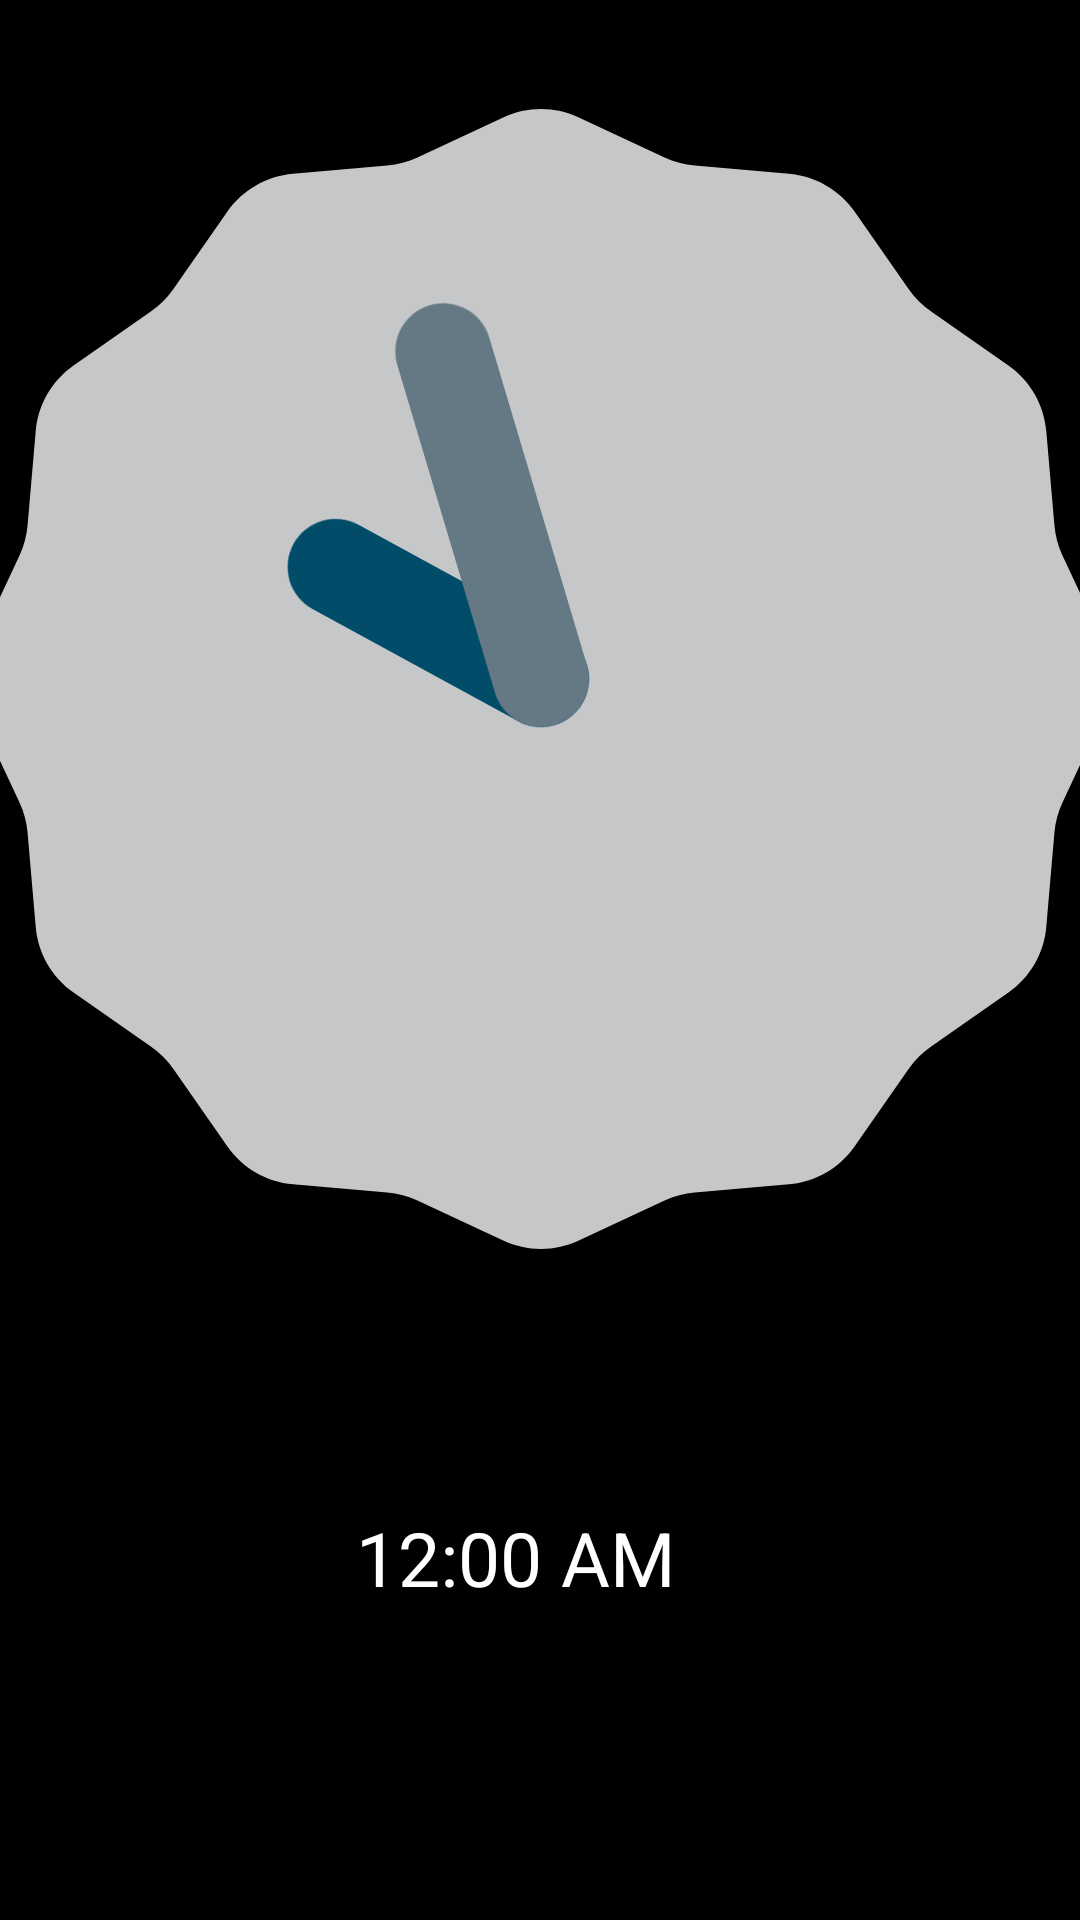

Write the Android layout XML for this screen, with the resource values it uses.
<!-- AndroidManifest.xml: application theme Theme.Clocko_meter -->
<!-- res/layout/fragment_clock.xml -->
<?xml version="1.0" encoding="utf-8"?>
<androidx.constraintlayout.widget.ConstraintLayout xmlns:android="http://schemas.android.com/apk/res/android"
    xmlns:tools="http://schemas.android.com/tools"
    android:layout_width="match_parent"
    android:layout_height="match_parent"
    android:background="@color/black"
    xmlns:app="http://schemas.android.com/apk/res-auto"
    tools:context=".FragmentClock">

    



    <AnalogClock

        android:id="@+id/analogClock"
        android:layout_width="419dp"
        android:layout_height="445dp"
        android:layout_marginTop="4dp"
        app:layout_constraintEnd_toEndOf="parent"
        app:layout_constraintStart_toStartOf="parent"
        app:layout_constraintTop_toTopOf="parent" />

    <DigitalClock

        android:layout_width="wrap_content"
        android:layout_height="wrap_content"
        android:textSize="25dp"
        android:textColor="@color/white"
        app:layout_constraintBottom_toBottomOf="parent"
        app:layout_constraintEnd_toEndOf="parent"
        app:layout_constraintHorizontal_bias="0.468"
        app:layout_constraintStart_toStartOf="parent"
        app:layout_constraintTop_toBottomOf="@+id/analogClock"
        app:layout_constraintVertical_bias="0.338"
        tools:ignore="MissingConstraints" />

</androidx.constraintlayout.widget.ConstraintLayout>
<!-- resources referenced by this layout -->
<resources>
  <style name="Theme.Clocko_meter" parent="Theme.MaterialComponents.Light.DarkActionBar">
          
          <item name="colorPrimary">@color/purple_500</item>
          <item name="colorPrimaryVariant">@color/purple_700</item>
          <item name="colorOnPrimary">@color/white</item>
          
          <item name="colorSecondary">@color/teal_200</item>
          <item name="colorSecondaryVariant">@color/teal_700</item>
          <item name="colorOnSecondary">@color/black</item>
          
          <item name="android:statusBarColor">?attr/colorPrimaryVariant</item>
          
      </style>
  <!-- not gathered from this repository: default colours our renderer supplied (Android Studio template values) -->
  <color name="purple_500">#FF6200EE</color>
  <color name="purple_700">#FF3700B3</color>
  <color name="teal_200">#FF03DAC5</color>
  <color name="teal_700">#FF018786</color>
  <color name="black">#FF000000</color>
  <color name="white">#FFFFFFFF</color>
</resources>
